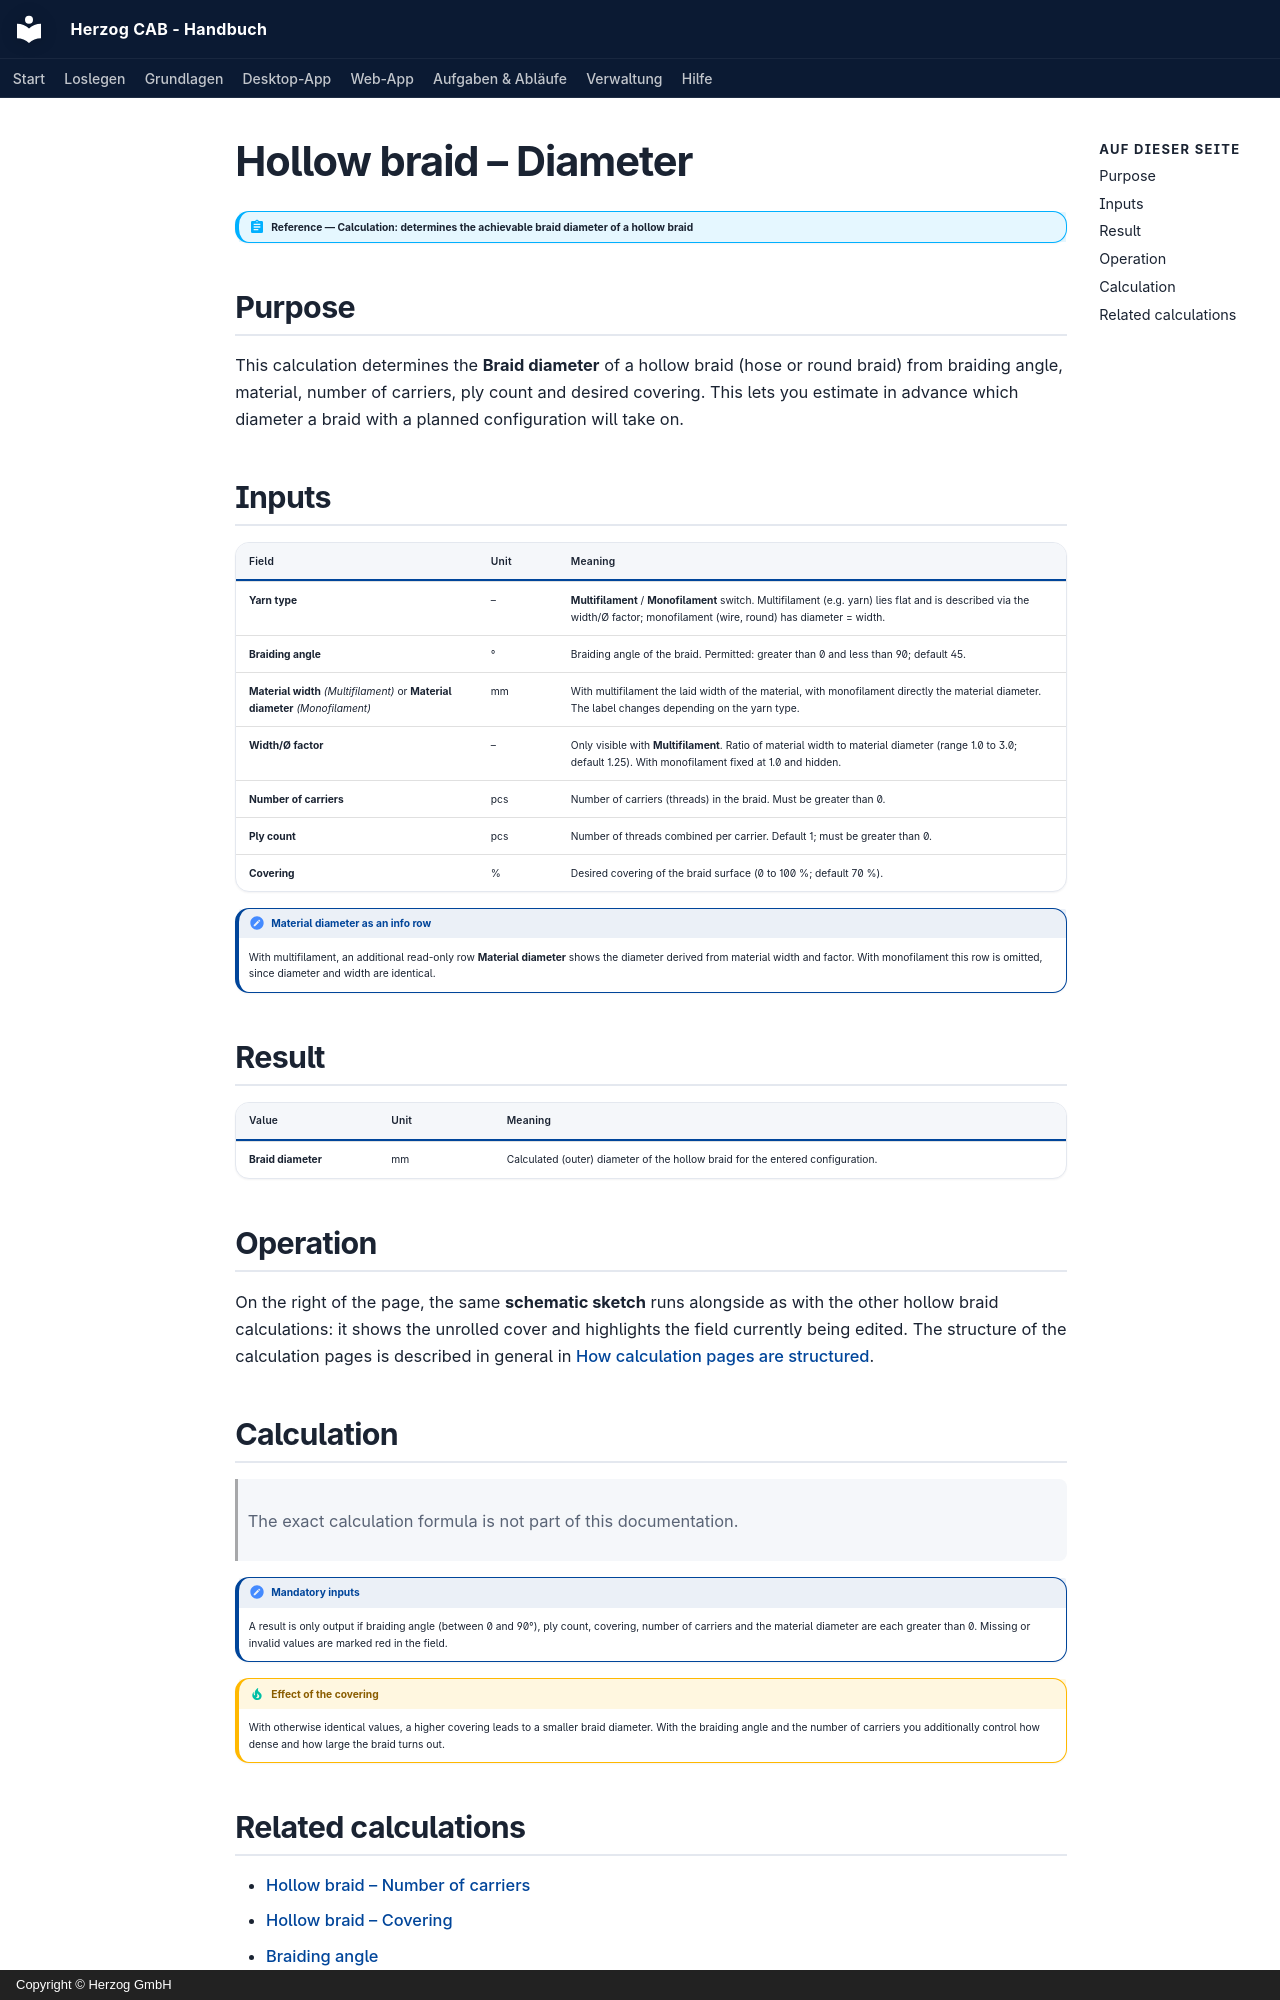

repository: Herzog-GmbH/HerzogCAB-Docs · page: calculations/tubular-braid/tube-diameter.en/index.html · generator: mkdocs · copyright: Copyright © Herzog GmbH

# Hollow braid – Diameter

!!! abstract "Reference — Calculation: determines the achievable braid diameter of a hollow braid"

## Purpose { #wofur }

This calculation determines the **Braid diameter** of a hollow braid (hose or round braid) from braiding angle, material, number of carriers, ply count and desired covering. This lets you estimate in advance which diameter a braid with a planned configuration will take on.

## Inputs { #eingabewerte }

| Field | Unit | Meaning |
|---|---|---|
| **Yarn type** | – | **Multifilament** / **Monofilament** switch. Multifilament (e.g. yarn) lies flat and is described via the width/Ø factor; monofilament (wire, round) has diameter = width. |
| **Braiding angle** | ° | Braiding angle of the braid. Permitted: greater than 0 and less than 90; default 45. |
| **Material width** *(Multifilament)* or **Material diameter** *(Monofilament)* | mm | With multifilament the laid width of the material, with monofilament directly the material diameter. The label changes depending on the yarn type. |
| **Width/Ø factor** | – | Only visible with **Multifilament**. Ratio of material width to material diameter (range 1.0 to 3.0; default 1.25). With monofilament fixed at 1.0 and hidden. |
| **Number of carriers** | pcs | Number of carriers (threads) in the braid. Must be greater than 0. |
| **Ply count** | pcs | Number of threads combined per carrier. Default 1; must be greater than 0. |
| **Covering** | % | Desired covering of the braid surface (0 to 100 %; default 70 %). |

!!! note "Material diameter as an info row"
    With multifilament, an additional read-only row **Material diameter** shows the diameter derived from material width and factor. With monofilament this row is omitted, since diameter and width are identical.

## Result { #ergebnis }

| Value | Unit | Meaning |
|---|---|---|
| **Braid diameter** | mm | Calculated (outer) diameter of the hollow braid for the entered configuration. |

## Operation { #bedienung }

On the right of the page, the same **schematic sketch** runs alongside as with the other hollow braid calculations: it shows the unrolled cover and highlights the field currently being edited. The structure of the calculation pages is described in general in [How calculation pages are structured](../../basics/calc-page-anatomy.md).

## Calculation { #berechnung }

> The exact calculation formula is not part of this documentation.

!!! note "Mandatory inputs"
    A result is only output if braiding angle (between 0 and 90°), ply count, covering, number of carriers and the material diameter are each greater than 0. Missing or invalid values are marked red in the field.

!!! tip "Effect of the covering"
    With otherwise identical values, a higher covering leads to a smaller braid diameter. With the braiding angle and the number of carriers you additionally control how dense and how large the braid turns out.
